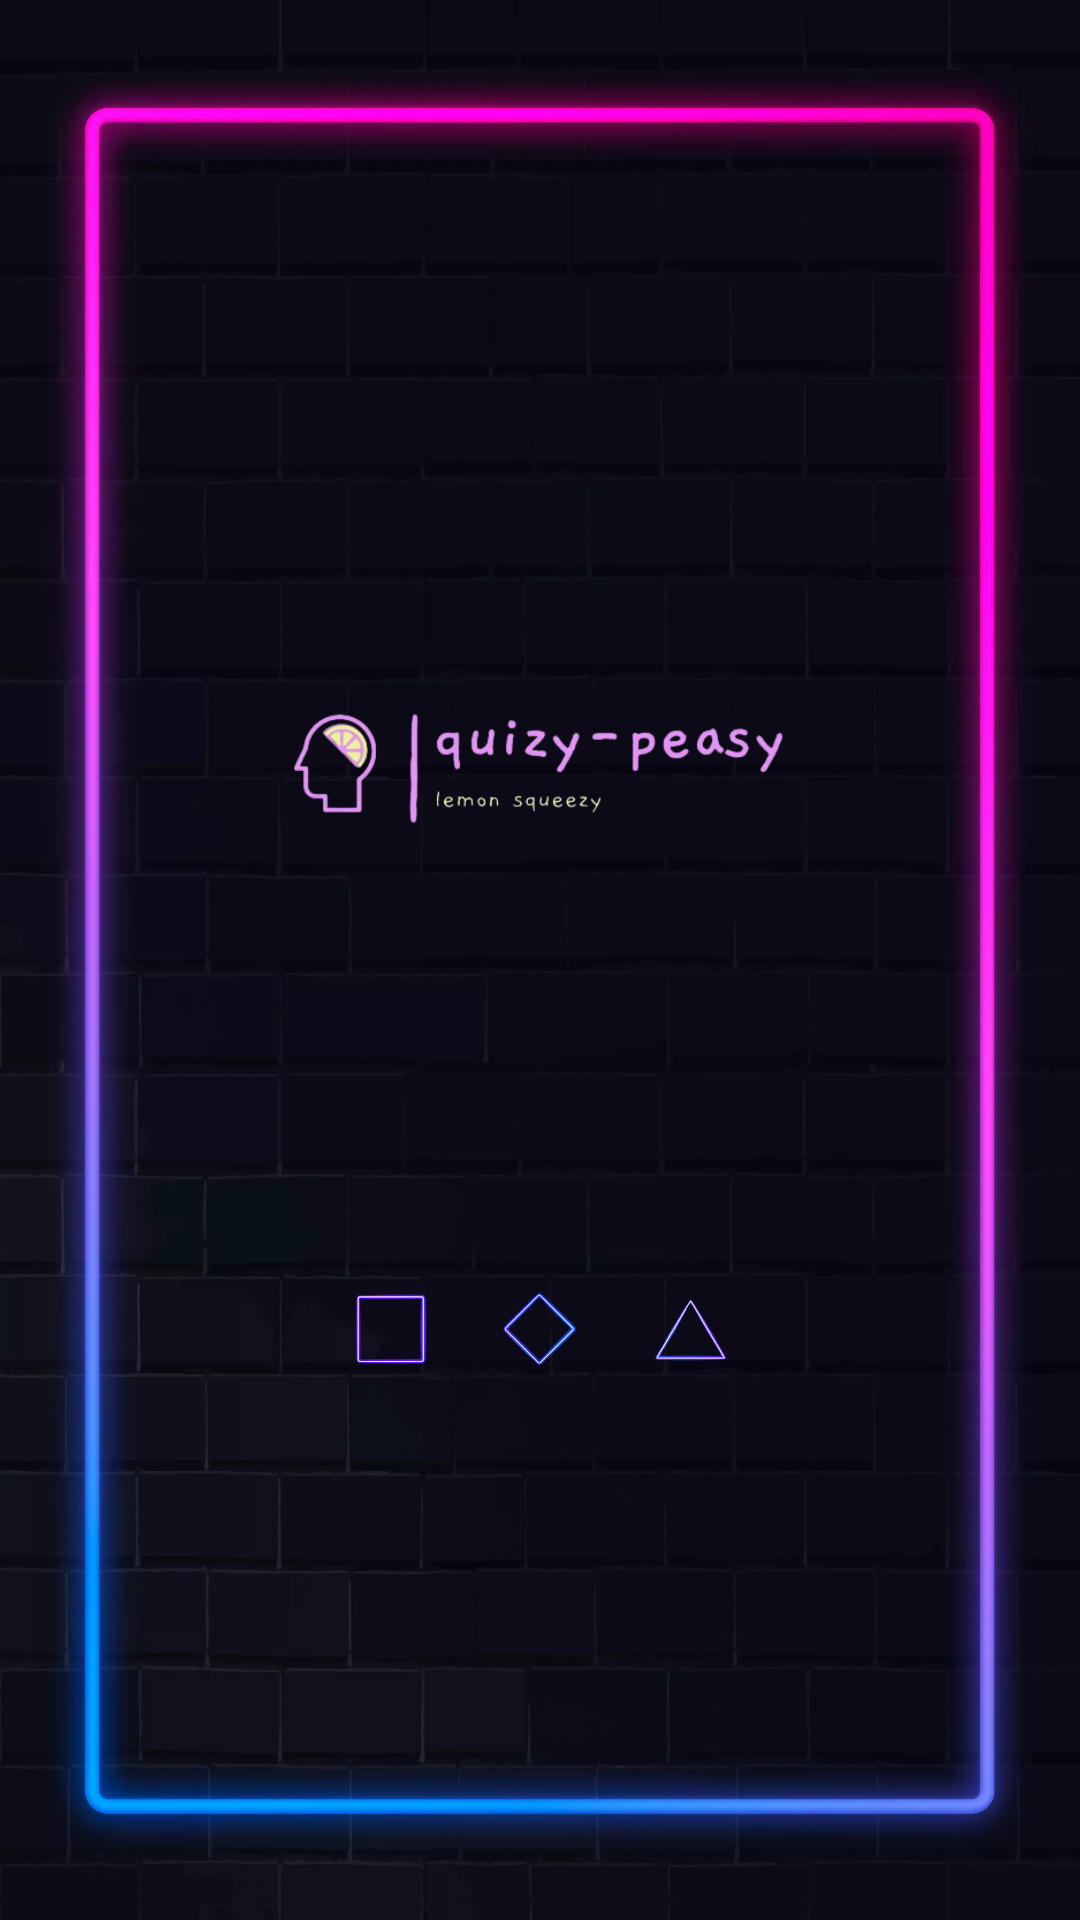

This screen was rendered from an Android layout file. Write that file and the resources it references.
<!-- AndroidManifest.xml: application theme Theme.QuizyPeasy -->
<!-- res/layout/fragment_splashscreen.xml -->
<?xml version="1.0" encoding="utf-8"?>
<androidx.constraintlayout.widget.ConstraintLayout xmlns:android="http://schemas.android.com/apk/res/android"
    android:layout_width="match_parent"
    android:layout_height="match_parent"
    xmlns:app="http://schemas.android.com/apk/res-auto">

    
    <androidx.constraintlayout.widget.Guideline
        android:layout_width="wrap_content"
        android:layout_height="wrap_content"
        android:orientation="vertical"
        app:layout_constraintGuide_percent="0.25"
        android:id="@+id/glLeftVertical"/>

    <androidx.constraintlayout.widget.Guideline
        android:layout_width="wrap_content"
        android:layout_height="wrap_content"
        android:id="@+id/glVerticalMiddle"
        app:layout_constraintGuide_percent="0.5"
        android:orientation="vertical"/>

    <androidx.constraintlayout.widget.Guideline
        android:layout_width="wrap_content"
        android:layout_height="wrap_content"
        android:orientation="vertical"
        app:layout_constraintGuide_percent="0.75"
        android:id="@+id/glRightVertical"/>

    <androidx.constraintlayout.widget.Guideline
        android:layout_width="wrap_content"
        android:layout_height="wrap_content"
        android:orientation="horizontal"
        app:layout_constraintGuide_percent="0.2"
        android:id="@+id/glLogoTop"/>

    <androidx.constraintlayout.widget.Guideline
        android:layout_width="wrap_content"
        android:layout_height="wrap_content"
        android:orientation="horizontal"
        app:layout_constraintGuide_percent="0.6"
        android:id="@+id/glLogoBottom"/>

    <androidx.constraintlayout.widget.Guideline
        android:layout_width="wrap_content"
        android:layout_height="wrap_content"
        android:id="@+id/glElementsBottom"
        app:layout_constraintGuide_percent="0.9"
        android:orientation="horizontal"/>
    

    
    <ImageView
        android:layout_width="0dp"
        android:layout_height="0dp"
        app:layout_constraintTop_toTopOf="parent"
        app:layout_constraintBottom_toBottomOf="parent"
        app:layout_constraintLeft_toLeftOf="parent"
        app:layout_constraintRight_toRightOf="parent"
        android:background="@drawable/bg_gameplay"
        android:scaleType="fitXY"/>
    

    
    <ImageView
        android:layout_width="0dp"
        android:layout_height="0dp"
        app:layout_constraintTop_toBottomOf="@+id/glLogoTop"
        app:layout_constraintBottom_toTopOf="@+id/glLogoBottom"
        app:layout_constraintLeft_toRightOf="@+id/glLeftVertical"
        app:layout_constraintRight_toLeftOf="@+id/glRightVertical"
        android:src="@drawable/logo"
        android:id="@+id/imgLogo"/>
    

    <LinearLayout
        android:layout_width="wrap_content"
        android:layout_height="wrap_content"
        app:layout_constraintTop_toBottomOf="@id/glLogoBottom"
        app:layout_constraintLeft_toLeftOf="@+id/glLeftVertical"
        app:layout_constraintRight_toRightOf="@+id/glRightVertical">

        
        <ImageView
            android:layout_width="50dp"
            android:layout_height="match_parent"
            app:layout_constraintBottom_toTopOf="@+id/glLogoBottom"
            android:padding="10dp"
            android:src="@drawable/square"
            android:id="@+id/imgSquare"/>
        <ImageView
            android:layout_width="50dp"
            android:layout_height="match_parent"
            app:layout_constraintBottom_toTopOf="@+id/glLogoBottom"
            android:padding="10dp"
            android:src="@drawable/square_rotated"
            android:id="@+id/imgSquareRotated"/>
        <ImageView
            android:layout_width="50dp"
            android:layout_height="match_parent"
            app:layout_constraintBottom_toTopOf="@+id/glLogoBottom"
            android:padding="10dp"
            android:src="@drawable/triangle"
            android:id="@+id/imgTriangle"/>
        
    </LinearLayout>

</androidx.constraintlayout.widget.ConstraintLayout>
<!-- resources referenced by this layout -->
<resources>
  <!-- drawable bg_gameplay: webp bitmap (drawable-xxhdpi, 63068 bytes) -->
  <!-- drawable logo: png bitmap (drawable-xxhdpi, 31010 bytes) -->
  <!-- drawable square: webp bitmap (drawable-xxhdpi, 3664 bytes) -->
  <!-- drawable square_rotated: webp bitmap (drawable-xxhdpi, 6364 bytes) -->
  <!-- drawable triangle: png bitmap (drawable-xxhdpi, 18608 bytes) -->
  <style name="Theme.QuizyPeasy" parent="Theme.MaterialComponents.DayNight.NoActionBar">
          
          <item name="colorPrimary">@color/purple_500</item>
          <item name="colorPrimaryVariant">@color/purple_700</item>
          <item name="colorOnPrimary">@color/white</item>
          
          <item name="colorSecondary">@color/teal_200</item>
          <item name="colorSecondaryVariant">@color/teal_700</item>
          <item name="colorOnSecondary">@color/black</item>
          
          <item name="android:statusBarColor" tools:targetApi="l">?attr/colorPrimaryVariant</item>
          
          <item name="android:windowFullscreen">true</item>
          <item name="android:fontFamily">@font/poppins_regular</item>
          <item name="android:forceDarkAllowed" tools:targetApi="q">false</item>
      </style>
  <!-- not gathered from this repository: default colours our renderer supplied (Android Studio template values) -->
  <color name="purple_500">#FF6200EE</color>
  <color name="purple_700">#FF3700B3</color>
  <color name="teal_200">#FF03DAC5</color>
  <color name="teal_700">#FF018786</color>
  <color name="black">#FF000000</color>
  <color name="white">#FFFFFFFF</color>
</resources>
